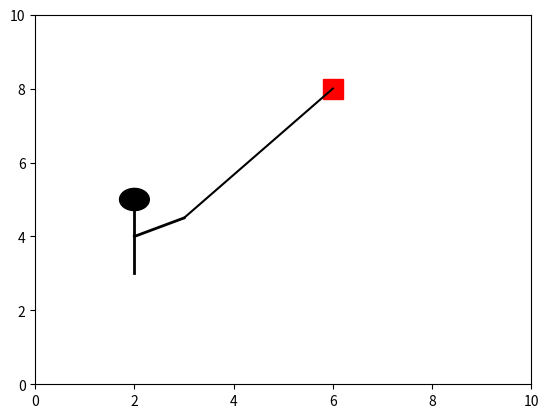

This chart was generated by the following Python code:
import matplotlib.pyplot as plt
from matplotlib.animation import FuncAnimation

fig, ax = plt.subplots()
ax.set_xlim(0, 10)
ax.set_ylim(0, 10)

head = plt.Circle((2, 5), 0.3, color='black')
body = plt.Line2D([2, 2], [4.7, 3], color='black', linewidth=2)
hand = plt.Line2D([2, 3], [4, 4.5], color='black', linewidth=2)

kite, = ax.plot(6, 8, 's', color='red', markersize=15)

string, = ax.plot([3, 6], [4.5, 8], 'black')

ax.add_patch(head)
ax.add_line(body)
ax.add_line(hand)

def update(frame):
    
    kite_y = 8 + 0.5 * frame * 0.1
    kite.set_data([6], [kite_y])
    string.set_data([3, 6], [4.5, kite_y])
    return head, body, hand, kite, string

ani = FuncAnimation(fig, update, frames=100, interval=50, blit=True)
plt.show()